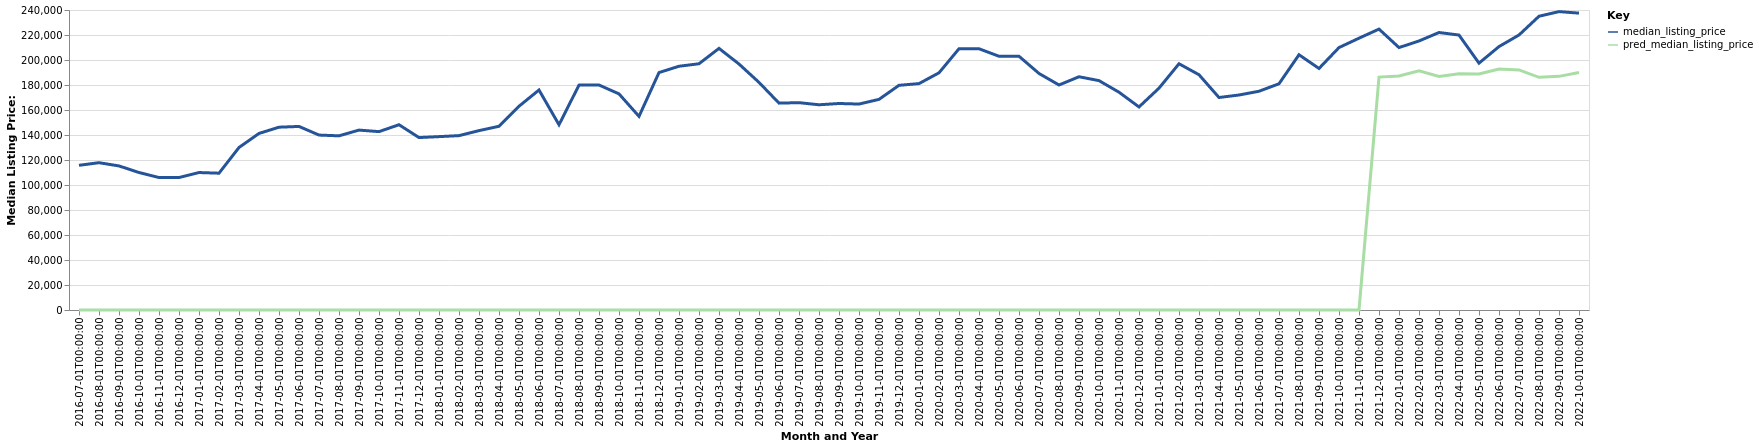

The table this chart was drawn from, first rows:
date, time_idx, median_listing_price, thirty_year_interest_rate_five, month, county_name, active_listing_count, pred_median_listing_price, month_year
2016-07-01, 0, 115750, 3.72, 7, Hereford, TX, 70.0, 0, Jul-2016
2016-08-01, 1, 117850, 3.73, 8, Hereford, TX, 69.0, 0, Aug-2016
2016-09-01, 2, 115250, 3.66, 9, Hereford, TX, 57.0, 0, Sep-2016
2016-10-01, 3, 110000, 3.64, 10, Hereford, TX, 47.0, 0, Oct-2016
2016-11-01, 4, 105975, 3.66, 11, Hereford, TX, 53.0, 0, Nov-2016
2016-12-01, 5, 105975, 3.48, 12, Hereford, TX, 54.0, 0, Dec-2016
2017-01-01, 6, 109975, 3.45, 1, Hereford, TX, 52.0, 0, Jan-2017
2017-02-01, 7, 109450, 3.5, 2, Hereford, TX, 55.0, 0, Feb-2017
2017-03-01, 8, 130000, 3.52, 3, Hereford, TX, 55.0, 0, Mar-2017
2017-04-01, 9, 141250, 4.03, 4, Hereford, TX, 48.0, 0, Apr-2017
2017-05-01, 10, 146250, 4.32, 5, Hereford, TX, 46.0, 0, May-2017
2017-06-01, 11, 146850, 4.2, 6, Hereford, TX, 43.0, 0, Jun-2017
2017-07-01, 12, 139950, 4.19, 7, Hereford, TX, 45.0, 0, Jul-2017
2017-08-01, 13, 139338, 4.3, 8, Hereford, TX, 52.0, 0, Aug-2017
2017-09-01, 14, 143925, 4.1, 9, Hereford, TX, 49.0, 0, Sep-2017
2017-10-01, 15, 142700, 4.05, 10, Hereford, TX, 48.0, 0, Oct-2017
2017-11-01, 16, 148225, 3.94, 11, Hereford, TX, 45.0, 0, Nov-2017
2017-12-01, 17, 137950, 4.03, 12, Hereford, TX, 43.0, 0, Dec-2017
2018-01-01, 18, 138700, 3.93, 1, Hereford, TX, 34.0, 0, Jan-2018
2018-02-01, 19, 139500, 3.83, 2, Hereford, TX, 35.0, 0, Feb-2018
2018-03-01, 20, 143500, 3.94, 3, Hereford, TX, 33.0, 0, Mar-2018
2018-04-01, 21, 146975, 3.95, 4, Hereford, TX, 28.0, 0, Apr-2018
2018-05-01, 22, 163000, 3.99, 5, Hereford, TX, 29.0, 0, May-2018
2018-06-01, 23, 176000, 4.15, 6, Hereford, TX, 29.0, 0, Jun-2018
2018-07-01, 24, 148200, 4.4, 7, Hereford, TX, 30.0, 0, Jul-2018
2018-08-01, 25, 179900, 4.46, 8, Hereford, TX, 29.0, 0, Aug-2018
2018-09-01, 26, 180000, 4.58, 9, Hereford, TX, 24.0, 0, Sep-2018
2018-10-01, 27, 172900, 4.66, 10, Hereford, TX, 26.0, 0, Oct-2018
2018-11-01, 28, 154900, 4.62, 11, Hereford, TX, 27.0, 0, Nov-2018
2018-12-01, 29, 189950, 4.54, 12, Hereford, TX, 25.0, 0, Dec-2018
2019-01-01, 30, 195000, 4.6, 1, Hereford, TX, 24.0, 0, Jan-2019
2019-02-01, 31, 197000, 4.72, 2, Hereford, TX, 25.0, 0, Feb-2019
2019-03-01, 32, 209286, 4.9, 3, Hereford, TX, 23.0, 0, Mar-2019
2019-04-01, 33, 196786, 4.94, 4, Hereford, TX, 21.0, 0, Apr-2019
2019-05-01, 34, 182100, 4.75, 5, Hereford, TX, 24.0, 0, May-2019
2019-06-01, 35, 165500, 4.51, 6, Hereford, TX, 24.0, 0, Jun-2019
2019-07-01, 36, 165875, 4.41, 7, Hereford, TX, 26.0, 0, Jul-2019
2019-08-01, 37, 164182, 4.41, 8, Hereford, TX, 28.0, 0, Aug-2019
2019-09-01, 38, 165205, 4.2, 9, Hereford, TX, 33.0, 0, Sep-2019
2019-10-01, 39, 164761, 4.14, 10, Hereford, TX, 35.0, 0, Oct-2019
2019-11-01, 40, 168500, 3.84, 11, Hereford, TX, 30.0, 0, Nov-2019
2019-12-01, 41, 179750, 3.81, 12, Hereford, TX, 29.0, 0, Dec-2019
2020-01-01, 42, 181125, 3.75, 1, Hereford, TX, 30.0, 0, Jan-2020
2020-02-01, 43, 189750, 3.73, 2, Hereford, TX, 29.0, 0, Feb-2020
2020-03-01, 44, 209000, 3.78, 3, Hereford, TX, 25.0, 0, Mar-2020
2020-04-01, 45, 209000, 3.75, 4, Hereford, TX, 24.0, 0, Apr-2020
2020-05-01, 46, 203000, 3.74, 5, Hereford, TX, 24.0, 0, May-2020
2020-06-01, 47, 203000, 3.72, 6, Hereford, TX, 28.0, 0, Jun-2020
2020-07-01, 48, 189225, 3.49, 7, Hereford, TX, 31.0, 0, Jul-2020
2020-08-01, 49, 180000, 3.65, 8, Hereford, TX, 28.0, 0, Aug-2020
2020-09-01, 50, 186600, 3.33, 9, Hereford, TX, 27.0, 0, Sep-2020
2020-10-01, 51, 183500, 3.28, 10, Hereford, TX, 28.0, 0, Oct-2020
2020-11-01, 52, 174225, 3.21, 11, Hereford, TX, 30.0, 0, Nov-2020
2020-12-01, 53, 162438, 3.07, 12, Hereford, TX, 32.0, 0, Dec-2020
2021-01-01, 54, 177475, 2.99, 1, Hereford, TX, 29.0, 0, Jan-2021
2021-02-01, 55, 197000, 2.93, 2, Hereford, TX, 30.0, 0, Feb-2021
2021-03-01, 56, 188213, 2.88, 3, Hereford, TX, 32.0, 0, Mar-2021
2021-04-01, 57, 170000, 2.84, 4, Hereford, TX, 26.0, 0, Apr-2021
2021-05-01, 58, 172000, 2.71, 5, Hereford, TX, 19.0, 0, May-2021
2021-06-01, 59, 175000, 2.79, 6, Hereford, TX, 24.0, 0, Jun-2021
... 16 more rows
